The GitHub repository rogerkevin-arb/Confined_Masonry_Defects contains a labelled image folder "BD2" with 2 categories: macizo, pandereta. Examples follow, each with its label.

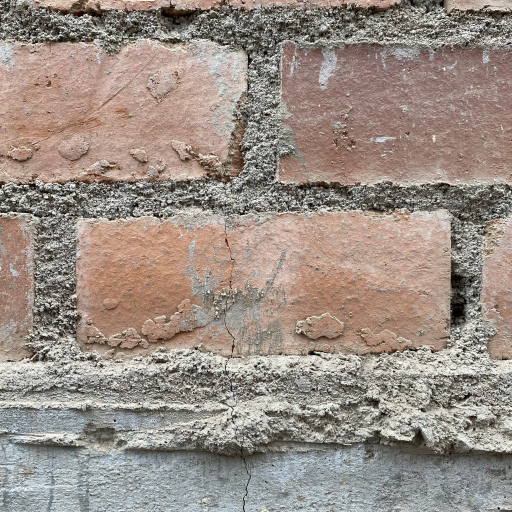
Label: macizo

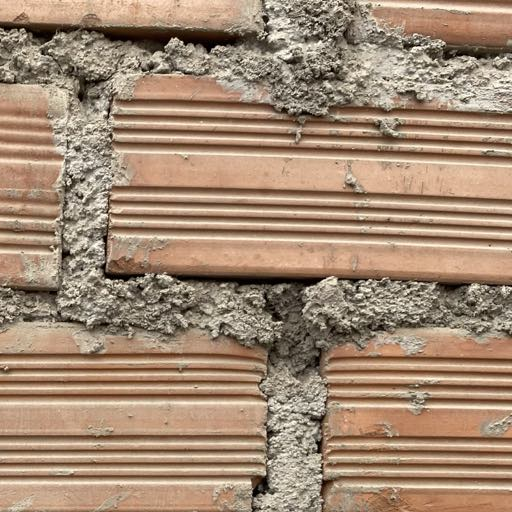
Label: pandereta

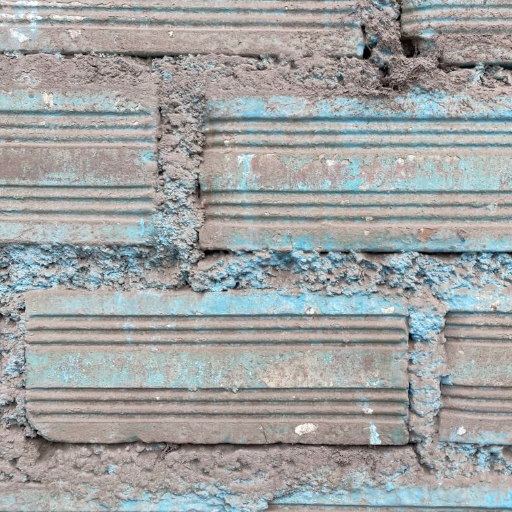
Label: pandereta

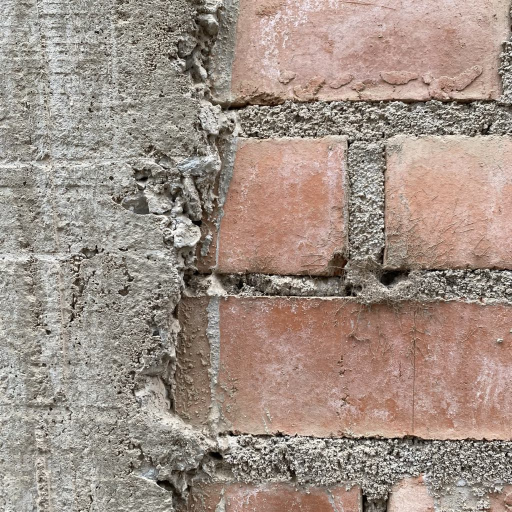
Label: macizo

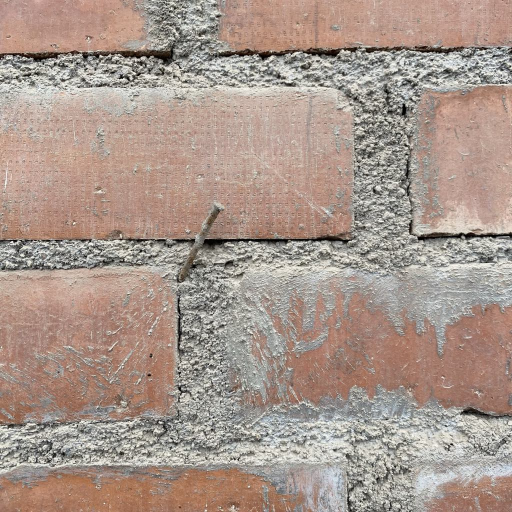
Label: macizo

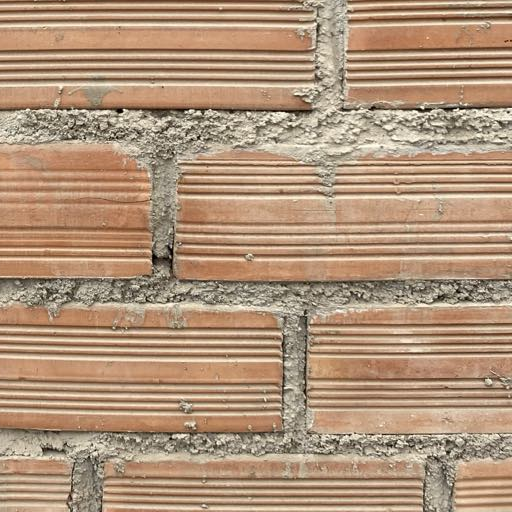
Label: pandereta
